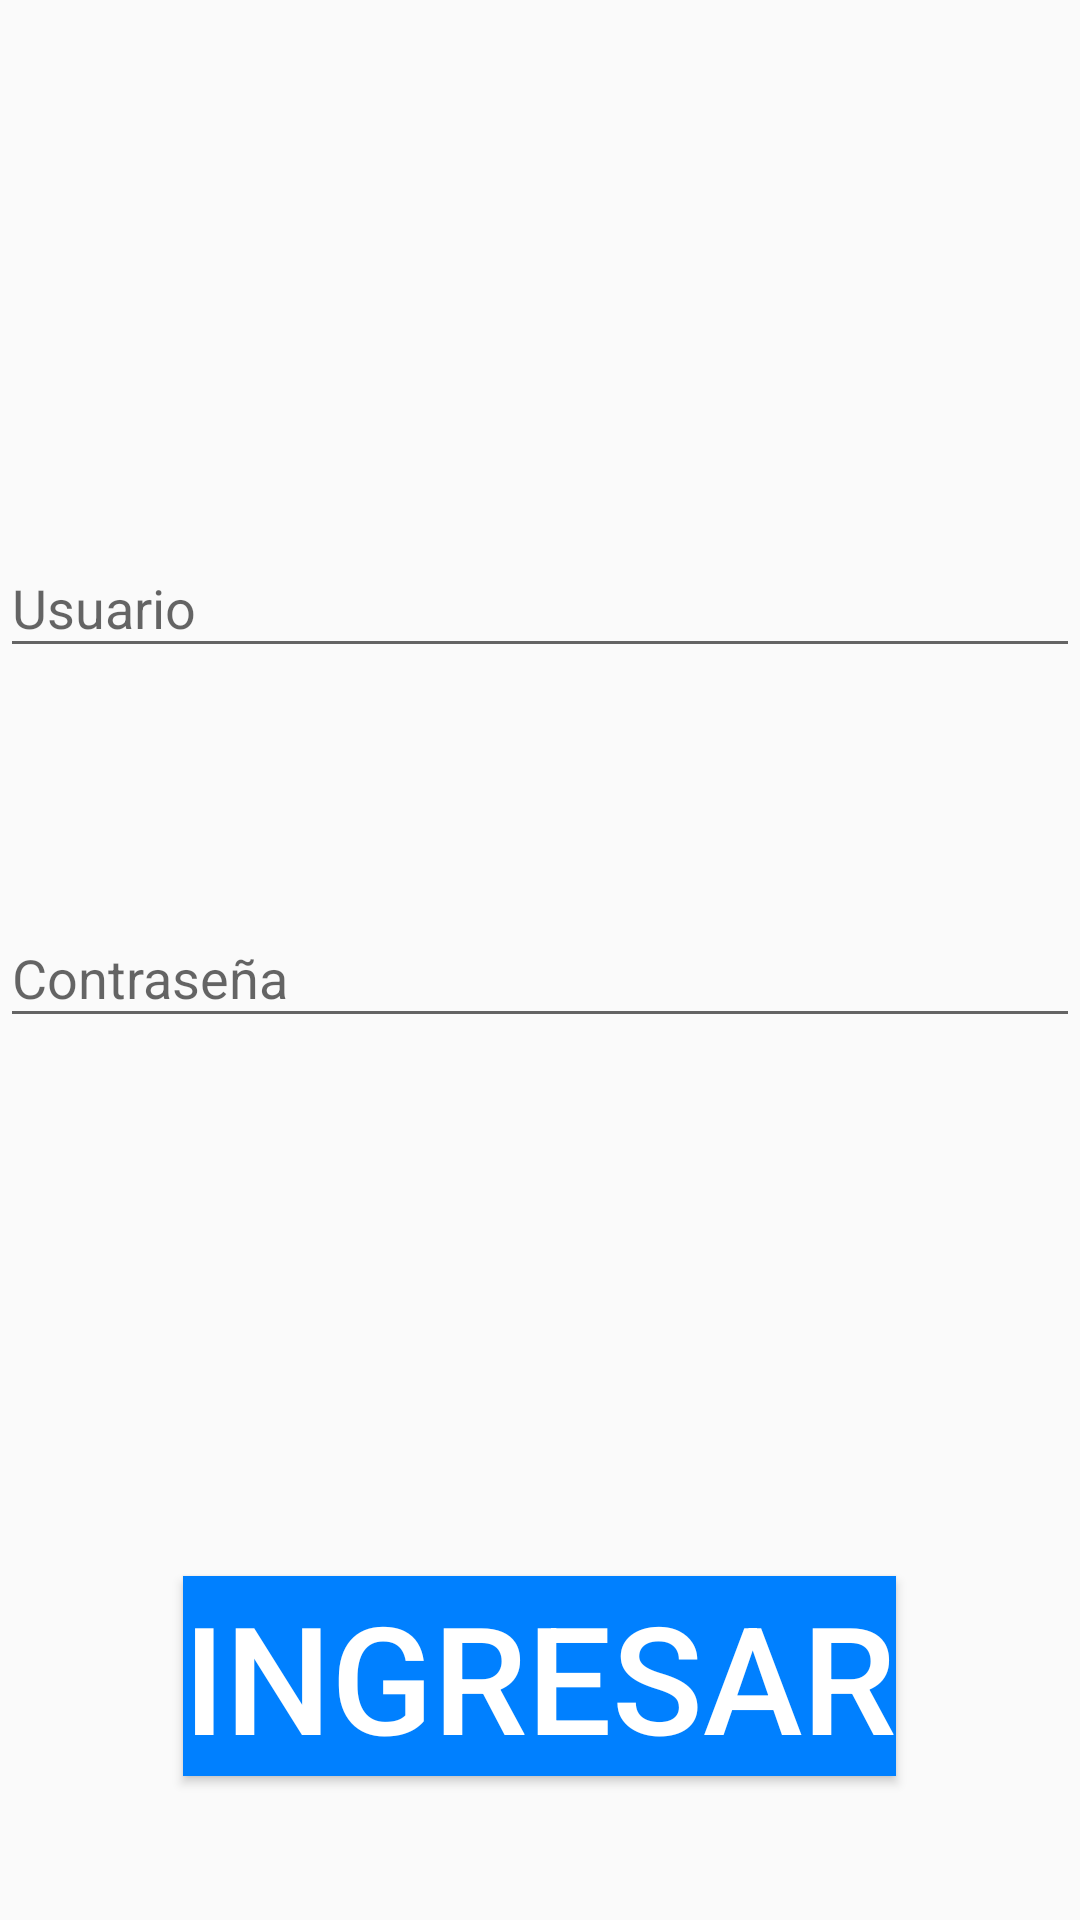

Layout XML and referenced resources for this Android screen:
<!-- AndroidManifest.xml: application theme AppTheme -->
<!-- res/layout/activity_login_activity.xml -->
<?xml version="1.0" encoding="utf-8"?>
<RelativeLayout xmlns:android="http://schemas.android.com/apk/res/android"
    xmlns:app="http://schemas.android.com/apk/res-auto"
    xmlns:tools="http://schemas.android.com/tools"
    android:layout_width="match_parent"
    android:layout_height="match_parent"
    tools:context="co.edu.uniquindio.android.electiva.monitorsara.Login_activity">

    <android.support.design.widget.TextInputLayout
        android:id="@+id/input_layout_hola"
        android:layout_width="match_parent"
        android:layout_height="wrap_content"
        android:layout_alignParentStart="true"
        app:hintTextAppearance="@style/Hint"
        android:layout_centerVertical="false"
        >

    </android.support.design.widget.TextInputLayout>

    <android.support.design.widget.TextInputLayout
        android:id="@+id/input_layout_usser"
        android:layout_width="match_parent"
        android:layout_height="wrap_content"
        app:hintTextAppearance="@style/Hint"
        app:counterTextAppearance="@style/Hint"
        android:transformPivotY="100dp"
        android:transformPivotX="100dp"
        android:layout_above="@+id/input_layout_password"
        android:layout_alignParentStart="true"
        android:layout_marginBottom="71dp">
        <EditText
            android:id="@+id/input_usser"
            android:layout_width="match_parent"
            android:layout_height="wrap_content"
            android:layout_alignParentStart="true"
            android:layout_below="@+id/input_layout_hola"
            android:layout_marginTop="55dp"
            android:layout_weight="1"
            android:hint="@string/user_name" />

    </android.support.design.widget.TextInputLayout>

    <android.support.design.widget.TextInputLayout
        android:id="@+id/input_layout_password"
        android:layout_width="match_parent"
        android:layout_height="wrap_content"
        app:hintTextAppearance="@style/Hint"
        android:transformPivotY="100dp"
        android:transformPivotX="100dp"

        android:layout_centerVertical="true"
        android:layout_alignParentStart="true">

        <EditText
            android:id="@+id/input_password"
            android:layout_width="match_parent"
            android:layout_height="wrap_content"
            android:layout_alignParentStart="true"
            android:hint="@string/user_pass" />


    </android.support.design.widget.TextInputLayout>


    <Button
        android:id="@+id/buttonLogin"
        android:layout_width="wrap_content"
        android:layout_height="wrap_content"
        android:layout_alignParentBottom="true"
        android:layout_centerHorizontal="true"
        android:layout_marginBottom="48dp"
        android:background="@color/colorCielo"
        android:text="@string/ingresar_login"
        android:textColor="@color/colorBlanco"
        android:textSize="50dp" />




</RelativeLayout>
<!-- resources referenced by this layout -->
<resources>
  <color name="colorBlanco">#FFFFFF</color>
  <color name="colorCielo">#0080FF</color>
  <string name="ingresar_login">INGRESAR</string>
  <string name="user_name">Usuario</string>
  <string name="user_pass">Contraseña</string>
  <style name="Hint" parent="TextAppearance.Design.Hint">
          <item name="android:textColor">@color/colorGris</item>
      </style>
  <style name="AppTheme" parent="Theme.AppCompat.Light.DarkActionBar">
          
          <item name="colorPrimary">@color/colorPrimary</item>
          <item name="colorPrimaryDark">@color/colorPrimaryDark</item>
          <item name="colorAccent">@color/colorAccent</item>
      </style>
  <color name="colorGris">#BDBDBD</color>
  <color name="colorPrimary">#3F51B5</color>
  <color name="colorPrimaryDark">#303F9F</color>
  <color name="colorAccent">#FF4081</color>
</resources>
